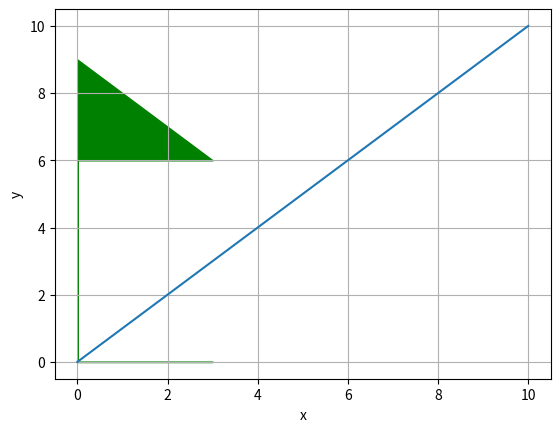

Write Python code to recreate this figure.
import numpy as np
from matplotlib import pyplot as plt
def f(t):
    return t

t = np.arange(0,10,1/1000.)
section = np.arange(0,4, 1/1000.)
plt.fill_between([0, 0,3,0],[6, 9, 6,6],color="green") #Esto toma el valor de cada array y lo pinta con el otra array 4,4 y 5,5 :)
plt.grid()
plt.xlabel("x")
plt.ylabel("y")
plt.plot(t,f(t))
plt.show()